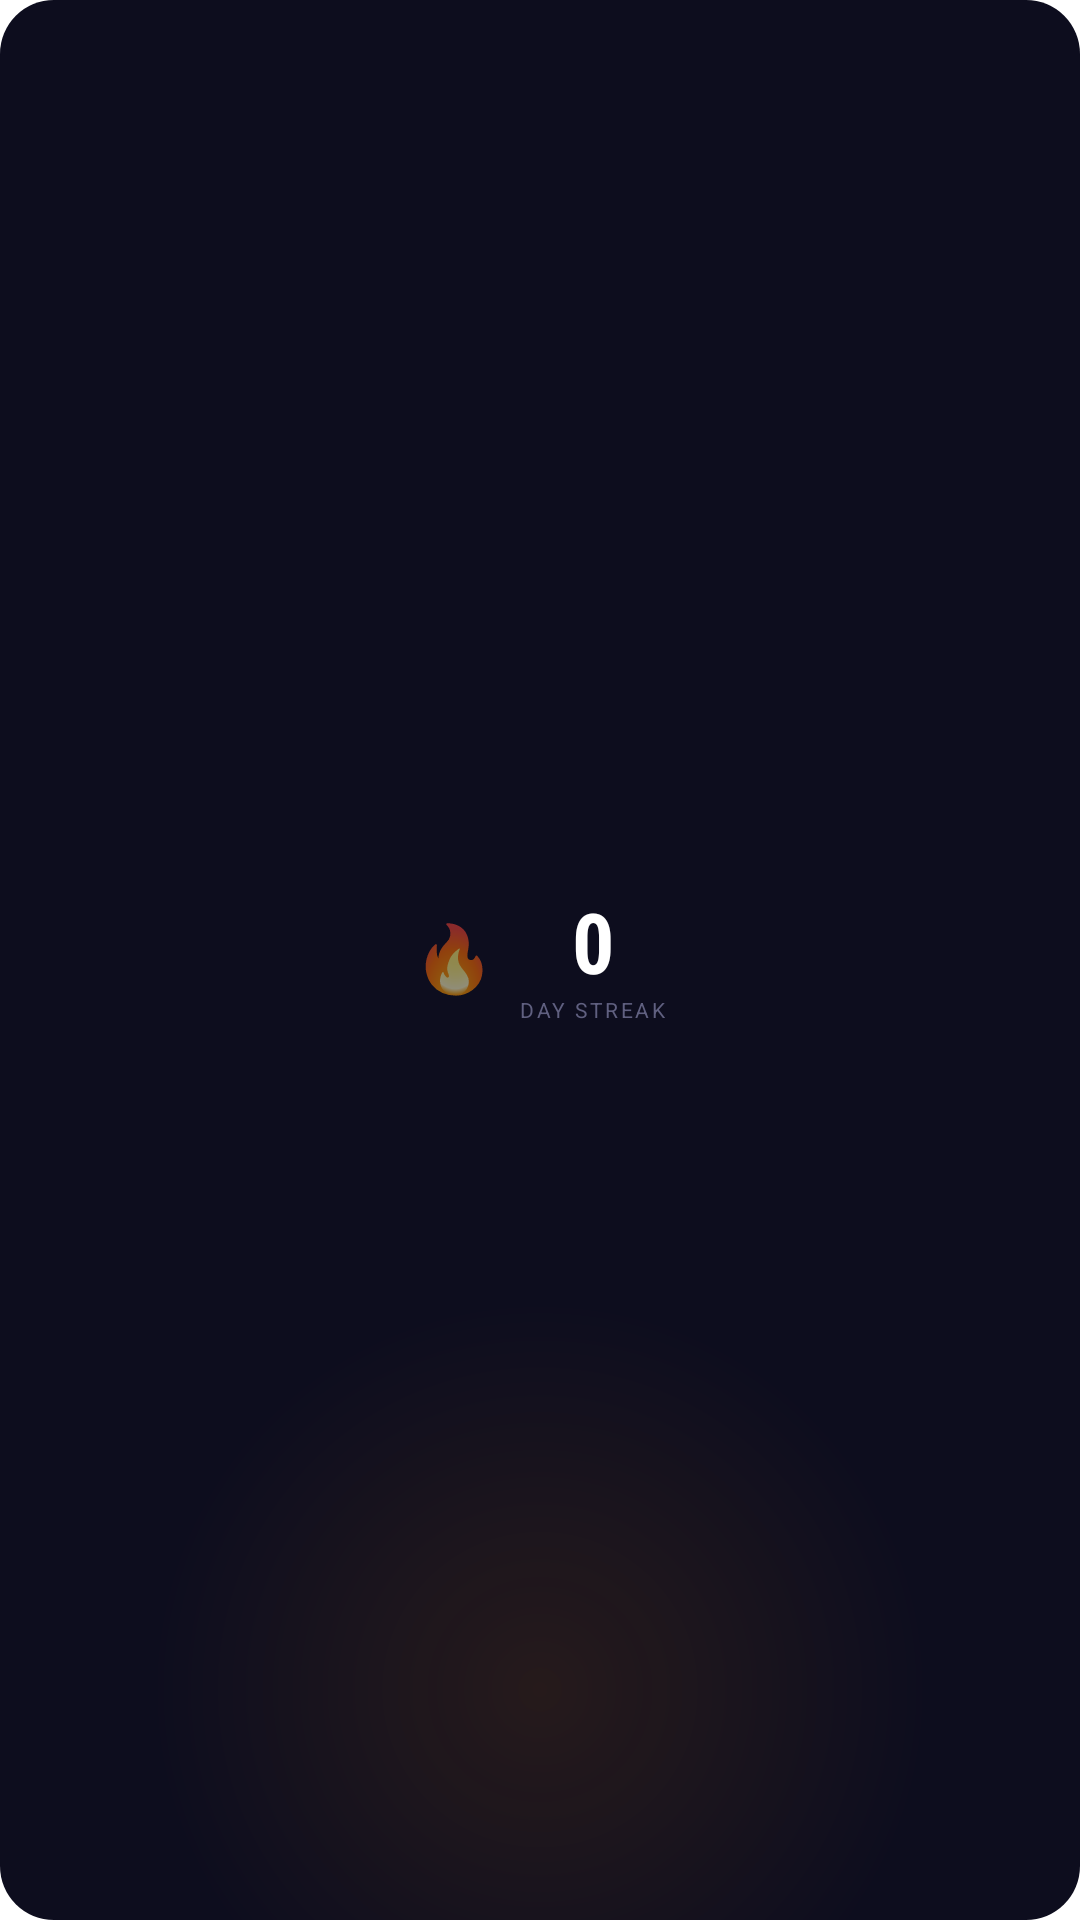

Android layout source for this screen:
<!-- AndroidManifest.xml: fallback theme Theme.MaterialComponents.DayNight.NoActionBar -->
<!-- res/layout/widget_notes_streak_small.xml -->
<?xml version="1.0" encoding="utf-8"?>
<LinearLayout xmlns:android="http://schemas.android.com/apk/res/android"
    android:id="@+id/widget_root_small"
    android:layout_width="match_parent"
    android:layout_height="match_parent"
    android:orientation="horizontal"
    android:gravity="center"
    android:paddingStart="12dp"
    android:paddingEnd="12dp"
    android:paddingTop="6dp"
    android:paddingBottom="6dp"
    android:background="@drawable/widget_background">

    <TextView
        android:id="@+id/tv_flame_small"
        android:layout_width="wrap_content"
        android:layout_height="wrap_content"
        android:text="🔥"
        android:textSize="22sp"
        android:layout_marginEnd="8dp"
        android:includeFontPadding="false" />

    <LinearLayout
        android:layout_width="wrap_content"
        android:layout_height="wrap_content"
        android:orientation="vertical"
        android:gravity="center_horizontal">

        <TextView
            android:id="@+id/tv_streak_count_small"
            android:layout_width="wrap_content"
            android:layout_height="wrap_content"
            android:text="0"
            android:textSize="28sp"
            android:textStyle="bold"
            android:fontFamily="sans-serif-condensed"
            android:textColor="#FFFFFF"
            android:includeFontPadding="false" />

        <TextView
            android:layout_width="wrap_content"
            android:layout_height="wrap_content"
            android:text="DAY STREAK"
            android:textSize="7sp"
            android:textColor="#606080"
            android:letterSpacing="0.12" />

    </LinearLayout>

</LinearLayout>
<!-- resources referenced by this layout -->
<resources>
  <!-- drawable widget_background (drawable) -->
  <?xml version="1.0" encoding="utf-8"?>
  <layer-list xmlns:android="http://schemas.android.com/apk/res/android">
  
      <item>
          <shape android:shape="rectangle">
              <solid android:color="#0D0D1E" />
              <corners android:radius="18dp" />
          </shape>
      </item>
  
      <item>
          <shape android:shape="rectangle">
              <gradient
                  android:type="radial"
                  android:gradientRadius="130dp"
                  android:centerX="0.5"
                  android:centerY="0.88"
                  android:startColor="#1AFF8C00"
                  android:endColor="#00FF8C00" />
              <corners android:radius="18dp" />
          </shape>
      </item>
  
  </layer-list>
</resources>
